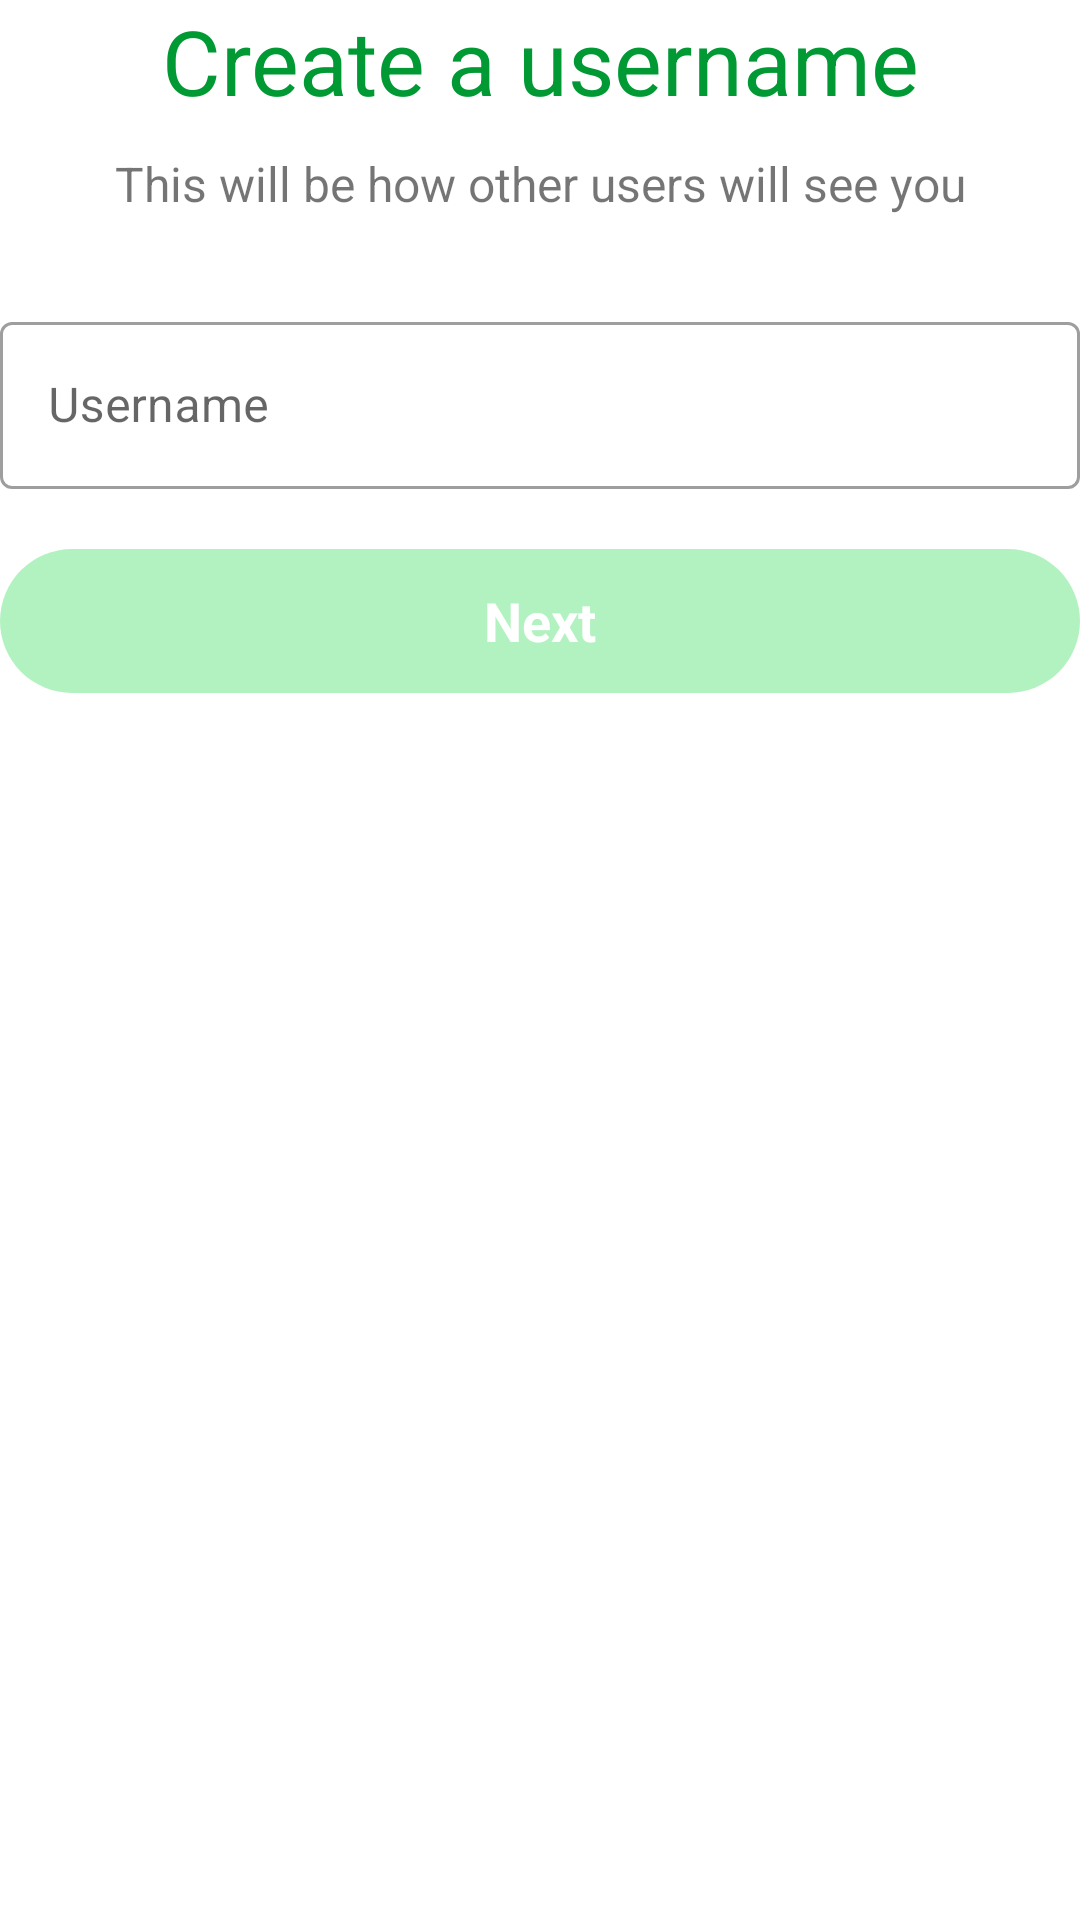

The Android layout XML behind this screen, and the referenced resources:
<!-- AndroidManifest.xml: application theme Theme.MyApp -->
<!-- res/layout/username_fragment.xml -->
<?xml version="1.0" encoding="utf-8"?>
<androidx.appcompat.widget.LinearLayoutCompat
    xmlns:android="http://schemas.android.com/apk/res/android"
    android:layout_width="match_parent"
    android:layout_height="wrap_content"
    android:orientation="vertical"
    android:layout_marginTop="80dp">

    <androidx.appcompat.widget.AppCompatTextView
        android:layout_width="match_parent"
        android:layout_height="wrap_content"
        android:text="@string/create_a_username"
        android:textSize="30sp"
        android:textColor="@color/GreenHealth"
        android:gravity="center_horizontal"
        android:layout_marginBottom="10dp"/>

    <androidx.appcompat.widget.AppCompatTextView
        android:layout_width="match_parent"
        android:layout_height="wrap_content"
        android:text="@string/this_will_be_how_other_users_will_see_you"
        android:gravity="center_horizontal"
        android:textSize="16sp"
        android:layout_marginBottom="30dp"/>

    <com.google.android.material.textfield.TextInputLayout
        android:id="@+id/signup_layout_nickname"
        style="@style/Widget.MaterialComponents.TextInputLayout.OutlinedBox"
        android:layout_width="match_parent"
        android:layout_height="wrap_content"
        android:layout_centerHorizontal="true"
        android:focusedByDefault="true"
        android:layout_marginBottom="20dp" >

        <com.google.android.material.textfield.TextInputEditText
            android:id="@+id/signup_input_nickname"
            android:layout_width="match_parent"
            android:layout_height="match_parent"
            android:ems="10"
            android:hint="@string/username"
            android:inputType="text"
            android:focusedByDefault="true"
            android:maxLines="1"
            android:lines="1"
            android:textColor="@android:color/black"/>
    </com.google.android.material.textfield.TextInputLayout>

    <androidx.appcompat.widget.AppCompatButton
        android:id="@+id/btn_next_username"
        android:layout_width="match_parent"
        android:layout_height="wrap_content"
        android:background="@drawable/btn_rounded"
        android:text="@string/next"
        android:textColor="@android:color/white"
        android:textSize="18sp"
        android:textStyle="bold"
        android:layout_gravity="top"
        android:textAllCaps="false"
        android:enabled="false"
        android:alpha="0.3" />

</androidx.appcompat.widget.LinearLayoutCompat>
<!-- resources referenced by this layout -->
<resources>
  <color name="GreenHealth">#009933</color>
  <!-- drawable btn_rounded (drawable) -->
  <?xml version="1.0" encoding="utf-8"?>
  <shape xmlns:android="http://schemas.android.com/apk/res/android" android:shape="rectangle">
  <solid android:color="@color/colorGreen"/>
  <corners android:radius="100dp"/>
  </shape>
  <string name="create_a_username">Create a username</string>
  <string name="next">Next</string>
  <string name="this_will_be_how_other_users_will_see_you">This will be how other users will see you</string>
  <string name="username">Username</string>
  <style name="Theme.MyApp" parent="Theme.MaterialComponents.Light.NoActionBar.Bridge">
          <item name="colorPrimary">@color/colorGreenDark</item>
          <item name="colorPrimaryDark">@android:color/black</item>
          <item name="android:textColorPrimary">@android:color/black</item>
          <item name="android:windowBackground">@color/White</item>
          <item name="colorAccent">@color/GreenHealth</item>
          <item name="fontFamily">@font/nunito</item>
          <item name="android:toolbarStyle">@font/pattaya</item>
      </style>
  <color name="colorGreen">#00D52E</color>
  <color name="colorGreenDark">#00A523</color>
  <color name="White">#FFFFFF</color>
</resources>
